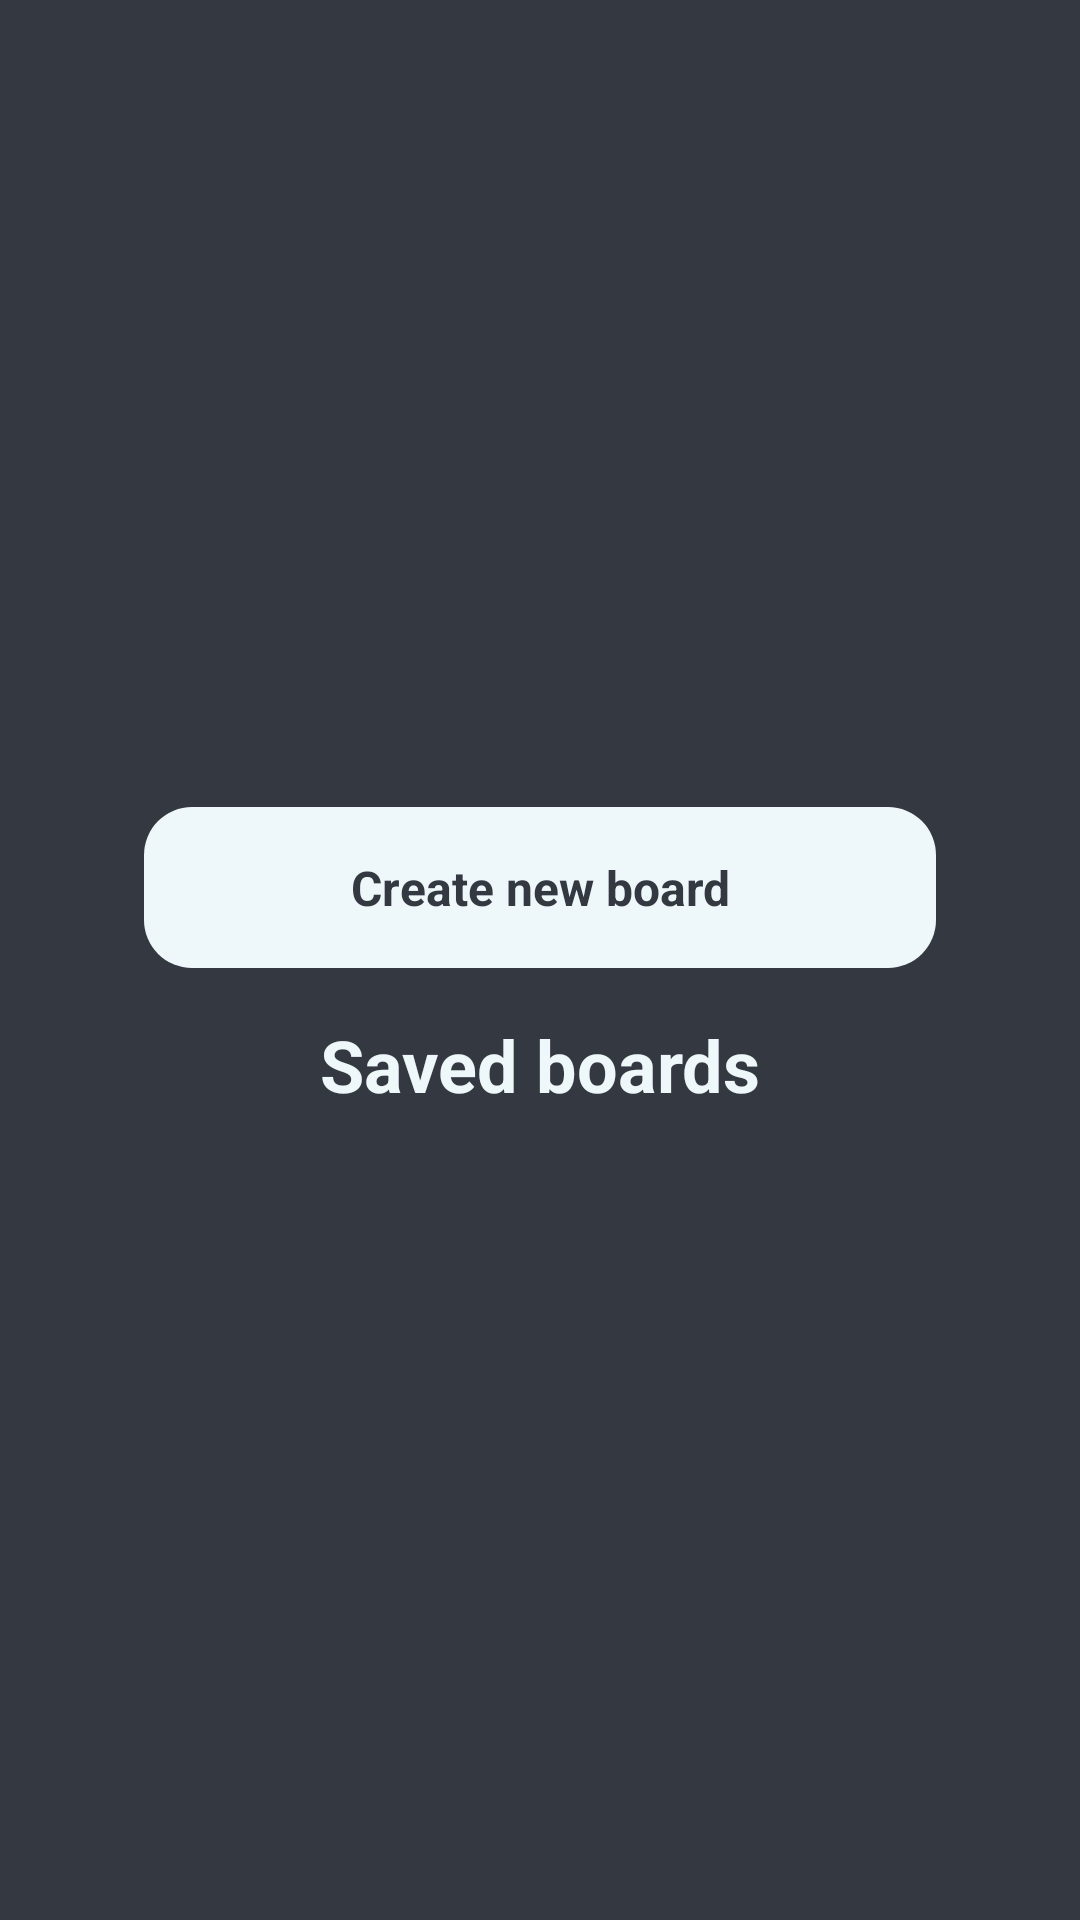

Android layout source for this screen:
<!-- AndroidManifest.xml: application theme AppTheme -->
<!-- res/layout/activity_board_selector.xml -->
<?xml version="1.0" encoding="utf-8"?>
<LinearLayout xmlns:android="http://schemas.android.com/apk/res/android"
	xmlns:tools="http://schemas.android.com/tools"
	android:layout_width="match_parent"
	android:layout_height="match_parent"
	android:gravity="center"
	android:orientation="vertical"
	tools:context=".activity.BoardSelectorActivity">
	
	<LinearLayout style="@style/SettingList">
		
		<Button
			style="@style/Default"
			android:onClick="newBoard"
			android:text="@string/create_new_board" />
		
		<TextView
			style="@style/Title"
			android:text="@string/saved_boards" />
		
		<android.support.v7.widget.RecyclerView
			android:id="@+id/boards"
			android:layout_width="match_parent"
			android:layout_height="wrap_content"
			android:orientation="vertical">
		
		</android.support.v7.widget.RecyclerView>
	</LinearLayout>

</LinearLayout>
<!-- resources referenced by this layout -->
<resources>
  <string name="create_new_board">Create new board</string>
  <string name="saved_boards">Saved boards</string>
  <style name="Default">
  		<item name="android:layout_width">match_parent</item>
  		<item name="android:layout_height">wrap_content</item>
  		<item name="android:layout_margin">8dp</item>
  	</style>
  <style name="SettingList" parent="Default">
  		<item name="android:orientation">vertical</item>
  		<item name="android:paddingStart">32dp</item>
  		<item name="android:paddingEnd">32dp</item>
  	</style>
  <style name="Title" parent="Default">
  		<item name="android:textSize">24sp</item>
  		<item name="android:textStyle">bold</item>
  	</style>
  <style name="AppTheme" parent="Theme.AppCompat.NoActionBar">
  		<item name="android:windowBackground">@color/very_dark</item>
  		
  		<item name="android:textViewStyle">@style/TextStyle</item>
  		<item name="android:checkedTextViewStyle">@style/TextStyle</item>
  		<item name="buttonStyle">@style/ButtonStyle</item>
  		<item name="editTextStyle">@style/EditTextStyle</item>
  		<item name="switchStyle">@style/SwitchStyle</item>
  	</style>
  <color name="very_dark">#343841</color>
  <style name="TextStyle" parent="android:Widget.TextView">
  		<item name="android:textAlignment">center</item>
  		<item name="android:textColor">@color/very_light</item>
  		<item name="android:textSize">16sp</item>
  	</style>
  <style name="ButtonStyle" parent="android:Widget.Button">
  		<item name="android:background">@drawable/button</item>
  		<item name="android:padding">16dp</item>
  		<item name="android:textAlignment">center</item>
  		<item name="android:textColor">@color/very_dark</item>
  		<item name="android:textSize">16sp</item>
  		<item name="android:textStyle">bold</item>
  	</style>
  <style name="EditTextStyle" parent="android:Widget.EditText">
  		<item name="android:background">@drawable/light_black_panel</item>
  		<item name="android:padding">16dp</item>
  		<item name="android:textAlignment">center</item>
  		<item name="android:textColor">@color/very_light</item>
  		<item name="android:textColorHint">@color/light</item>
  		<item name="android:textCursorDrawable">@null</item>
  		<item name="android:textSize">16sp</item>
  		<item name="android:textStyle">bold</item>
  	</style>
  <style name="SwitchStyle" parent="TextAppearance.AppCompat.Widget.Switch">
  	
  	</style>
  <color name="very_light">#eef7fa</color>
  <!-- drawable button (drawable) -->
  <?xml version="1.0" encoding="utf-8"?>
  <selector xmlns:android="http://schemas.android.com/apk/res/android">
  	<item android:drawable="@drawable/dark_panel" android:state_pressed="true" />
  	<item android:drawable="@drawable/panel" />
  </selector>
  <!-- drawable light_black_panel (drawable) -->
  <?xml version="1.0" encoding="utf-8"?>
  <shape xmlns:android="http://schemas.android.com/apk/res/android"
  	android:shape="rectangle">
  	<solid android:color="@color/dark"/>
  	<corners android:radius="16dp" />
  	<padding
  		android:bottom="16dp"
  		android:left="16dp"
  		android:right="16dp"
  		android:top="16dp" />
  </shape>
  <color name="light">#b6bfc7</color>
  <!-- drawable dark_panel (drawable) -->
  <?xml version="1.0" encoding="utf-8"?>
  <shape xmlns:android="http://schemas.android.com/apk/res/android"
  	android:shape="rectangle">
  	<solid android:color="@color/light"/>
  	<corners android:radius="16dp" />
  	<padding
  		android:bottom="16dp"
  		android:left="16dp"
  		android:right="16dp"
  		android:top="16dp" />
  </shape>
  <!-- drawable panel (drawable) -->
  <?xml version="1.0" encoding="utf-8"?>
  <shape xmlns:android="http://schemas.android.com/apk/res/android"
  	android:shape="rectangle">
  	<solid android:color="@color/very_light"/>
  	<corners android:radius="16dp" />
  	<padding
  		android:bottom="16dp"
  		android:left="16dp"
  		android:right="16dp"
  		android:top="16dp" />
  </shape>
  <color name="dark">#4a4c53</color>
</resources>
